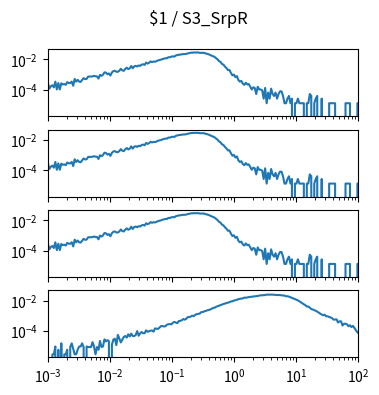

The matplotlib source for this figure: (Note: this script raises an exception after producing the figure.)
import matplotlib.pyplot as plt
import numpy as np

num_plots = 4

fig, ax = plt.subplots(num_plots, 1, sharex=True, sharey=True)
fig.set_size_inches(4, 1*num_plots)

fig.suptitle("$1 / S3_SrpR")

for a in ax:
    a.set_xscale('log')
    a.set_yscale('log')
    a.set_xlim(1.000000e-03, 1.000000e+02)

ax[0].plot([1.000000e-03,1.056818e-03,1.116863e-03,1.180321e-03,1.247384e-03,1.318257e-03,1.393157e-03,1.472313e-03,1.555966e-03,1.644372e-03,1.737801e-03,1.836538e-03,1.940886e-03,2.051162e-03,2.167704e-03,2.290868e-03,2.421029e-03,2.558586e-03,2.703958e-03,2.857591e-03,3.019952e-03,3.191538e-03,3.372873e-03,3.564511e-03,3.767038e-03,3.981072e-03,4.207266e-03,4.446313e-03,4.698941e-03,4.965923e-03,5.248075e-03,5.546257e-03,5.861382e-03,6.194411e-03,6.546362e-03,6.918310e-03,7.311391e-03,7.726806e-03,8.165824e-03,8.629785e-03,9.120108e-03,9.638290e-03,1.018591e-02,1.076465e-02,1.137627e-02,1.202264e-02,1.270574e-02,1.342765e-02,1.419058e-02,1.499685e-02,1.584893e-02,1.674943e-02,1.770109e-02,1.870682e-02,1.976970e-02,2.089296e-02,2.208005e-02,2.333458e-02,2.466039e-02,2.606154e-02,2.754229e-02,2.910717e-02,3.076097e-02,3.250873e-02,3.435579e-02,3.630781e-02,3.837072e-02,4.055085e-02,4.285485e-02,4.528976e-02,4.786301e-02,5.058247e-02,5.345644e-02,5.649370e-02,5.970353e-02,6.309573e-02,6.668068e-02,7.046931e-02,7.447320e-02,7.870458e-02,8.317638e-02,8.790225e-02,9.289664e-02,9.817479e-02,1.037528e-01,1.096478e-01,1.158777e-01,1.224616e-01,1.294196e-01,1.367729e-01,1.445440e-01,1.527566e-01,1.614359e-01,1.706082e-01,1.803018e-01,1.905461e-01,2.013724e-01,2.128139e-01,2.249055e-01,2.376840e-01,2.511886e-01,2.654606e-01,2.805434e-01,2.964831e-01,3.133286e-01,3.311311e-01,3.499452e-01,3.698282e-01,3.908409e-01,4.130475e-01,4.365158e-01,4.613176e-01,4.875285e-01,5.152286e-01,5.445027e-01,5.754399e-01,6.081350e-01,6.426877e-01,6.792036e-01,7.177943e-01,7.585776e-01,8.016781e-01,8.472274e-01,8.953648e-01,9.462372e-01,1.000000e+00,1.056818e+00,1.116863e+00,1.180321e+00,1.247384e+00,1.318257e+00,1.393157e+00,1.472313e+00,1.555966e+00,1.644372e+00,1.737801e+00,1.836538e+00,1.940886e+00,2.051162e+00,2.167704e+00,2.290868e+00,2.421029e+00,2.558586e+00,2.703958e+00,2.857591e+00,3.019952e+00,3.191538e+00,3.372873e+00,3.564511e+00,3.767038e+00,3.981072e+00,4.207266e+00,4.446313e+00,4.698941e+00,4.965923e+00,5.248075e+00,5.546257e+00,5.861382e+00,6.194411e+00,6.546362e+00,6.918310e+00,7.311391e+00,7.726806e+00,8.165824e+00,8.629785e+00,9.120108e+00,9.638290e+00,1.018591e+01,1.076465e+01,1.137627e+01,1.202264e+01,1.270574e+01,1.342765e+01,1.419058e+01,1.499685e+01,1.584893e+01,1.674943e+01,1.770109e+01,1.870682e+01,1.976970e+01,2.089296e+01,2.208005e+01,2.333458e+01,2.466039e+01,2.606154e+01,2.754229e+01,2.910717e+01,3.076097e+01,3.250873e+01,3.435579e+01,3.630781e+01,3.837072e+01,4.055085e+01,4.285485e+01,4.528976e+01,4.786301e+01,5.058247e+01,5.345644e+01,5.649370e+01,5.970353e+01,6.309573e+01,6.668068e+01,7.046931e+01,7.447320e+01,7.870458e+01,8.317638e+01,8.790225e+01,9.289664e+01,9.817479e+01,1.037528e+02,1.096478e+02,1.158777e+02,1.224616e+02,1.294196e+02,1.367729e+02,1.445440e+02,1.527566e+02,1.614359e+02,1.706082e+02,1.803018e+02,1.905461e+02,2.013724e+02,2.128139e+02,2.249055e+02,2.376840e+02,2.511886e+02,2.654606e+02,2.805434e+02,2.964831e+02,3.133286e+02,3.311311e+02,3.499452e+02,3.698282e+02,3.908409e+02,4.130475e+02,4.365158e+02,4.613176e+02,4.875285e+02,5.152286e+02,5.445027e+02,5.754399e+02,6.081350e+02,6.426877e+02,6.792036e+02,7.177943e+02,7.585776e+02,8.016781e+02,8.472274e+02,8.953648e+02,9.462372e+02,], [2.876909e-04,1.232961e-04,1.780944e-04,2.054935e-04,1.506953e-04,3.561888e-04,1.095965e-04,2.876909e-04,1.095965e-04,2.739914e-04,2.328927e-04,2.465922e-04,2.191931e-04,3.287896e-04,2.876909e-04,2.876909e-04,3.561888e-04,1.917940e-04,5.342832e-04,3.561888e-04,4.657853e-04,3.561888e-04,3.424892e-04,4.520858e-04,6.027810e-04,5.205836e-04,5.342832e-04,7.534763e-04,7.671758e-04,7.671758e-04,7.808754e-04,8.493732e-04,7.945750e-04,7.808754e-04,5.616823e-04,9.863689e-04,8.493732e-04,1.000068e-03,1.438455e-03,1.383656e-03,1.082266e-03,1.219262e-03,8.904720e-04,1.411056e-03,1.753545e-03,1.822043e-03,1.589150e-03,1.548051e-03,1.835742e-03,2.465922e-03,1.945339e-03,1.822043e-03,2.411124e-03,2.918008e-03,2.356326e-03,2.644017e-03,3.753682e-03,2.657716e-03,3.548188e-03,3.835879e-03,3.452291e-03,4.082471e-03,3.835879e-03,4.589355e-03,4.890746e-03,4.438660e-03,6.315501e-03,5.438729e-03,6.055209e-03,7.507364e-03,6.712789e-03,7.384067e-03,7.123776e-03,7.781355e-03,8.712926e-03,9.178711e-03,9.754093e-03,1.067196e-02,1.141174e-02,1.209672e-02,1.198712e-02,1.417905e-02,1.393246e-02,1.554901e-02,1.598740e-02,1.546681e-02,1.838482e-02,1.946709e-02,2.054935e-02,2.082334e-02,2.190561e-02,2.250839e-02,2.254949e-02,2.333037e-02,2.519351e-02,2.624837e-02,2.782382e-02,2.820741e-02,2.905678e-02,2.886499e-02,2.854990e-02,2.902939e-02,2.733064e-02,2.742654e-02,2.745394e-02,2.719364e-02,2.468662e-02,2.374135e-02,2.179601e-02,1.998767e-02,1.775464e-02,1.637098e-02,1.468594e-02,1.219262e-02,1.021988e-02,7.877252e-03,6.877183e-03,5.096239e-03,4.548257e-03,3.397493e-03,2.753613e-03,2.027536e-03,2.068635e-03,1.315159e-03,9.178711e-04,1.027468e-03,6.986780e-04,8.219741e-04,4.520858e-04,3.561888e-04,3.972875e-04,2.602918e-04,2.191931e-04,3.013905e-04,2.328927e-04,2.465922e-04,1.643948e-04,1.095965e-04,1.506953e-04,1.369957e-04,5.479827e-05,1.643948e-04,1.095965e-04,1.095965e-04,9.589698e-05,2.739914e-05,1.369957e-04,1.369957e-05,6.849784e-05,2.739914e-05,1.232961e-04,5.479827e-05,4.109871e-05,6.849784e-05,2.739914e-05,5.479827e-05,8.219741e-05,8.219741e-05,4.109871e-05,1.369957e-05,1.369957e-05,2.739914e-05,4.109871e-05,1.369957e-05,2.739914e-05,0.000000e+00,1.369957e-05,1.369957e-05,2.739914e-05,1.369957e-05,1.369957e-05,1.369957e-05,1.369957e-05,0.000000e+00,1.369957e-05,1.369957e-05,5.479827e-05,4.109871e-05,0.000000e+00,1.369957e-05,2.739914e-05,4.109871e-05,0.000000e+00,0.000000e+00,2.739914e-05,0.000000e+00,0.000000e+00,0.000000e+00,0.000000e+00,1.369957e-05,1.369957e-05,1.369957e-05,1.369957e-05,1.369957e-05,0.000000e+00,0.000000e+00,0.000000e+00,0.000000e+00,0.000000e+00,0.000000e+00,1.369957e-05,1.369957e-05,1.369957e-05,1.369957e-05,0.000000e+00,0.000000e+00,0.000000e+00,0.000000e+00,1.369957e-05,1.369957e-05,1.369957e-05,0.000000e+00,0.000000e+00,0.000000e+00,0.000000e+00,0.000000e+00,0.000000e+00,0.000000e+00,0.000000e+00,0.000000e+00,0.000000e+00,1.369957e-05,0.000000e+00,0.000000e+00,0.000000e+00,0.000000e+00,0.000000e+00,1.369957e-05,0.000000e+00,0.000000e+00,0.000000e+00,0.000000e+00,0.000000e+00,0.000000e+00,0.000000e+00,0.000000e+00,0.000000e+00,0.000000e+00,0.000000e+00,0.000000e+00,0.000000e+00,0.000000e+00,0.000000e+00,0.000000e+00,0.000000e+00,0.000000e+00,0.000000e+00,0.000000e+00,0.000000e+00,0.000000e+00,])
ax[1].plot([1.000000e-03,1.056818e-03,1.116863e-03,1.180321e-03,1.247384e-03,1.318257e-03,1.393157e-03,1.472313e-03,1.555966e-03,1.644372e-03,1.737801e-03,1.836538e-03,1.940886e-03,2.051162e-03,2.167704e-03,2.290868e-03,2.421029e-03,2.558586e-03,2.703958e-03,2.857591e-03,3.019952e-03,3.191538e-03,3.372873e-03,3.564511e-03,3.767038e-03,3.981072e-03,4.207266e-03,4.446313e-03,4.698941e-03,4.965923e-03,5.248075e-03,5.546257e-03,5.861382e-03,6.194411e-03,6.546362e-03,6.918310e-03,7.311391e-03,7.726806e-03,8.165824e-03,8.629785e-03,9.120108e-03,9.638290e-03,1.018591e-02,1.076465e-02,1.137627e-02,1.202264e-02,1.270574e-02,1.342765e-02,1.419058e-02,1.499685e-02,1.584893e-02,1.674943e-02,1.770109e-02,1.870682e-02,1.976970e-02,2.089296e-02,2.208005e-02,2.333458e-02,2.466039e-02,2.606154e-02,2.754229e-02,2.910717e-02,3.076097e-02,3.250873e-02,3.435579e-02,3.630781e-02,3.837072e-02,4.055085e-02,4.285485e-02,4.528976e-02,4.786301e-02,5.058247e-02,5.345644e-02,5.649370e-02,5.970353e-02,6.309573e-02,6.668068e-02,7.046931e-02,7.447320e-02,7.870458e-02,8.317638e-02,8.790225e-02,9.289664e-02,9.817479e-02,1.037528e-01,1.096478e-01,1.158777e-01,1.224616e-01,1.294196e-01,1.367729e-01,1.445440e-01,1.527566e-01,1.614359e-01,1.706082e-01,1.803018e-01,1.905461e-01,2.013724e-01,2.128139e-01,2.249055e-01,2.376840e-01,2.511886e-01,2.654606e-01,2.805434e-01,2.964831e-01,3.133286e-01,3.311311e-01,3.499452e-01,3.698282e-01,3.908409e-01,4.130475e-01,4.365158e-01,4.613176e-01,4.875285e-01,5.152286e-01,5.445027e-01,5.754399e-01,6.081350e-01,6.426877e-01,6.792036e-01,7.177943e-01,7.585776e-01,8.016781e-01,8.472274e-01,8.953648e-01,9.462372e-01,1.000000e+00,1.056818e+00,1.116863e+00,1.180321e+00,1.247384e+00,1.318257e+00,1.393157e+00,1.472313e+00,1.555966e+00,1.644372e+00,1.737801e+00,1.836538e+00,1.940886e+00,2.051162e+00,2.167704e+00,2.290868e+00,2.421029e+00,2.558586e+00,2.703958e+00,2.857591e+00,3.019952e+00,3.191538e+00,3.372873e+00,3.564511e+00,3.767038e+00,3.981072e+00,4.207266e+00,4.446313e+00,4.698941e+00,4.965923e+00,5.248075e+00,5.546257e+00,5.861382e+00,6.194411e+00,6.546362e+00,6.918310e+00,7.311391e+00,7.726806e+00,8.165824e+00,8.629785e+00,9.120108e+00,9.638290e+00,1.018591e+01,1.076465e+01,1.137627e+01,1.202264e+01,1.270574e+01,1.342765e+01,1.419058e+01,1.499685e+01,1.584893e+01,1.674943e+01,1.770109e+01,1.870682e+01,1.976970e+01,2.089296e+01,2.208005e+01,2.333458e+01,2.466039e+01,2.606154e+01,2.754229e+01,2.910717e+01,3.076097e+01,3.250873e+01,3.435579e+01,3.630781e+01,3.837072e+01,4.055085e+01,4.285485e+01,4.528976e+01,4.786301e+01,5.058247e+01,5.345644e+01,5.649370e+01,5.970353e+01,6.309573e+01,6.668068e+01,7.046931e+01,7.447320e+01,7.870458e+01,8.317638e+01,8.790225e+01,9.289664e+01,9.817479e+01,1.037528e+02,1.096478e+02,1.158777e+02,1.224616e+02,1.294196e+02,1.367729e+02,1.445440e+02,1.527566e+02,1.614359e+02,1.706082e+02,1.803018e+02,1.905461e+02,2.013724e+02,2.128139e+02,2.249055e+02,2.376840e+02,2.511886e+02,2.654606e+02,2.805434e+02,2.964831e+02,3.133286e+02,3.311311e+02,3.499452e+02,3.698282e+02,3.908409e+02,4.130475e+02,4.365158e+02,4.613176e+02,4.875285e+02,5.152286e+02,5.445027e+02,5.754399e+02,6.081350e+02,6.426877e+02,6.792036e+02,7.177943e+02,7.585776e+02,8.016781e+02,8.472274e+02,8.953648e+02,9.462372e+02,], [2.876909e-04,1.232961e-04,1.780944e-04,2.054935e-04,1.506953e-04,3.561888e-04,1.095965e-04,2.876909e-04,1.095965e-04,2.739914e-04,2.328927e-04,2.465922e-04,2.191931e-04,3.287896e-04,2.876909e-04,2.876909e-04,3.561888e-04,1.917940e-04,5.342832e-04,3.561888e-04,4.657853e-04,3.561888e-04,3.424892e-04,4.520858e-04,6.027810e-04,5.205836e-04,5.342832e-04,7.534763e-04,7.671758e-04,7.671758e-04,7.808754e-04,8.493732e-04,7.945750e-04,7.808754e-04,5.616823e-04,9.863689e-04,8.493732e-04,1.000068e-03,1.438455e-03,1.383656e-03,1.082266e-03,1.219262e-03,8.904720e-04,1.411056e-03,1.753545e-03,1.822043e-03,1.589150e-03,1.548051e-03,1.835742e-03,2.465922e-03,1.945339e-03,1.822043e-03,2.411124e-03,2.918008e-03,2.356326e-03,2.644017e-03,3.753682e-03,2.657716e-03,3.548188e-03,3.835879e-03,3.452291e-03,4.082471e-03,3.835879e-03,4.589355e-03,4.890746e-03,4.438660e-03,6.315501e-03,5.438729e-03,6.055209e-03,7.507364e-03,6.712789e-03,7.384067e-03,7.123776e-03,7.781355e-03,8.712926e-03,9.178711e-03,9.754093e-03,1.067196e-02,1.141174e-02,1.209672e-02,1.198712e-02,1.417905e-02,1.393246e-02,1.554901e-02,1.598740e-02,1.546681e-02,1.838482e-02,1.946709e-02,2.054935e-02,2.082334e-02,2.190561e-02,2.250839e-02,2.254949e-02,2.333037e-02,2.519351e-02,2.624837e-02,2.782382e-02,2.820741e-02,2.905678e-02,2.886499e-02,2.854990e-02,2.902939e-02,2.733064e-02,2.742654e-02,2.745394e-02,2.719364e-02,2.468662e-02,2.374135e-02,2.179601e-02,1.998767e-02,1.775464e-02,1.637098e-02,1.468594e-02,1.219262e-02,1.021988e-02,7.877252e-03,6.877183e-03,5.096239e-03,4.548257e-03,3.397493e-03,2.753613e-03,2.027536e-03,2.068635e-03,1.315159e-03,9.178711e-04,1.027468e-03,6.986780e-04,8.219741e-04,4.520858e-04,3.561888e-04,3.972875e-04,2.602918e-04,2.191931e-04,3.013905e-04,2.328927e-04,2.465922e-04,1.643948e-04,1.095965e-04,1.506953e-04,1.369957e-04,5.479827e-05,1.643948e-04,1.095965e-04,1.095965e-04,9.589698e-05,2.739914e-05,1.369957e-04,1.369957e-05,6.849784e-05,2.739914e-05,1.232961e-04,5.479827e-05,4.109871e-05,6.849784e-05,2.739914e-05,5.479827e-05,8.219741e-05,8.219741e-05,4.109871e-05,1.369957e-05,1.369957e-05,2.739914e-05,4.109871e-05,1.369957e-05,2.739914e-05,0.000000e+00,1.369957e-05,1.369957e-05,2.739914e-05,1.369957e-05,1.369957e-05,1.369957e-05,1.369957e-05,0.000000e+00,1.369957e-05,1.369957e-05,5.479827e-05,4.109871e-05,0.000000e+00,1.369957e-05,2.739914e-05,4.109871e-05,0.000000e+00,0.000000e+00,2.739914e-05,0.000000e+00,0.000000e+00,0.000000e+00,0.000000e+00,1.369957e-05,1.369957e-05,1.369957e-05,1.369957e-05,1.369957e-05,0.000000e+00,0.000000e+00,0.000000e+00,0.000000e+00,0.000000e+00,0.000000e+00,1.369957e-05,1.369957e-05,1.369957e-05,1.369957e-05,0.000000e+00,0.000000e+00,0.000000e+00,0.000000e+00,1.369957e-05,1.369957e-05,1.369957e-05,0.000000e+00,0.000000e+00,0.000000e+00,0.000000e+00,0.000000e+00,0.000000e+00,0.000000e+00,0.000000e+00,0.000000e+00,0.000000e+00,1.369957e-05,0.000000e+00,0.000000e+00,0.000000e+00,0.000000e+00,0.000000e+00,1.369957e-05,0.000000e+00,0.000000e+00,0.000000e+00,0.000000e+00,0.000000e+00,0.000000e+00,0.000000e+00,0.000000e+00,0.000000e+00,0.000000e+00,0.000000e+00,0.000000e+00,0.000000e+00,0.000000e+00,0.000000e+00,0.000000e+00,0.000000e+00,0.000000e+00,0.000000e+00,0.000000e+00,0.000000e+00,0.000000e+00,])
ax[2].plot([1.000000e-03,1.056818e-03,1.116863e-03,1.180321e-03,1.247384e-03,1.318257e-03,1.393157e-03,1.472313e-03,1.555966e-03,1.644372e-03,1.737801e-03,1.836538e-03,1.940886e-03,2.051162e-03,2.167704e-03,2.290868e-03,2.421029e-03,2.558586e-03,2.703958e-03,2.857591e-03,3.019952e-03,3.191538e-03,3.372873e-03,3.564511e-03,3.767038e-03,3.981072e-03,4.207266e-03,4.446313e-03,4.698941e-03,4.965923e-03,5.248075e-03,5.546257e-03,5.861382e-03,6.194411e-03,6.546362e-03,6.918310e-03,7.311391e-03,7.726806e-03,8.165824e-03,8.629785e-03,9.120108e-03,9.638290e-03,1.018591e-02,1.076465e-02,1.137627e-02,1.202264e-02,1.270574e-02,1.342765e-02,1.419058e-02,1.499685e-02,1.584893e-02,1.674943e-02,1.770109e-02,1.870682e-02,1.976970e-02,2.089296e-02,2.208005e-02,2.333458e-02,2.466039e-02,2.606154e-02,2.754229e-02,2.910717e-02,3.076097e-02,3.250873e-02,3.435579e-02,3.630781e-02,3.837072e-02,4.055085e-02,4.285485e-02,4.528976e-02,4.786301e-02,5.058247e-02,5.345644e-02,5.649370e-02,5.970353e-02,6.309573e-02,6.668068e-02,7.046931e-02,7.447320e-02,7.870458e-02,8.317638e-02,8.790225e-02,9.289664e-02,9.817479e-02,1.037528e-01,1.096478e-01,1.158777e-01,1.224616e-01,1.294196e-01,1.367729e-01,1.445440e-01,1.527566e-01,1.614359e-01,1.706082e-01,1.803018e-01,1.905461e-01,2.013724e-01,2.128139e-01,2.249055e-01,2.376840e-01,2.511886e-01,2.654606e-01,2.805434e-01,2.964831e-01,3.133286e-01,3.311311e-01,3.499452e-01,3.698282e-01,3.908409e-01,4.130475e-01,4.365158e-01,4.613176e-01,4.875285e-01,5.152286e-01,5.445027e-01,5.754399e-01,6.081350e-01,6.426877e-01,6.792036e-01,7.177943e-01,7.585776e-01,8.016781e-01,8.472274e-01,8.953648e-01,9.462372e-01,1.000000e+00,1.056818e+00,1.116863e+00,1.180321e+00,1.247384e+00,1.318257e+00,1.393157e+00,1.472313e+00,1.555966e+00,1.644372e+00,1.737801e+00,1.836538e+00,1.940886e+00,2.051162e+00,2.167704e+00,2.290868e+00,2.421029e+00,2.558586e+00,2.703958e+00,2.857591e+00,3.019952e+00,3.191538e+00,3.372873e+00,3.564511e+00,3.767038e+00,3.981072e+00,4.207266e+00,4.446313e+00,4.698941e+00,4.965923e+00,5.248075e+00,5.546257e+00,5.861382e+00,6.194411e+00,6.546362e+00,6.918310e+00,7.311391e+00,7.726806e+00,8.165824e+00,8.629785e+00,9.120108e+00,9.638290e+00,1.018591e+01,1.076465e+01,1.137627e+01,1.202264e+01,1.270574e+01,1.342765e+01,1.419058e+01,1.499685e+01,1.584893e+01,1.674943e+01,1.770109e+01,1.870682e+01,1.976970e+01,2.089296e+01,2.208005e+01,2.333458e+01,2.466039e+01,2.606154e+01,2.754229e+01,2.910717e+01,3.076097e+01,3.250873e+01,3.435579e+01,3.630781e+01,3.837072e+01,4.055085e+01,4.285485e+01,4.528976e+01,4.786301e+01,5.058247e+01,5.345644e+01,5.649370e+01,5.970353e+01,6.309573e+01,6.668068e+01,7.046931e+01,7.447320e+01,7.870458e+01,8.317638e+01,8.790225e+01,9.289664e+01,9.817479e+01,1.037528e+02,1.096478e+02,1.158777e+02,1.224616e+02,1.294196e+02,1.367729e+02,1.445440e+02,1.527566e+02,1.614359e+02,1.706082e+02,1.803018e+02,1.905461e+02,2.013724e+02,2.128139e+02,2.249055e+02,2.376840e+02,2.511886e+02,2.654606e+02,2.805434e+02,2.964831e+02,3.133286e+02,3.311311e+02,3.499452e+02,3.698282e+02,3.908409e+02,4.130475e+02,4.365158e+02,4.613176e+02,4.875285e+02,5.152286e+02,5.445027e+02,5.754399e+02,6.081350e+02,6.426877e+02,6.792036e+02,7.177943e+02,7.585776e+02,8.016781e+02,8.472274e+02,8.953648e+02,9.462372e+02,], [2.876909e-04,1.232961e-04,1.780944e-04,2.054935e-04,1.506953e-04,3.561888e-04,1.095965e-04,2.876909e-04,1.095965e-04,2.739914e-04,2.328927e-04,2.465922e-04,2.191931e-04,3.287896e-04,2.876909e-04,2.876909e-04,3.561888e-04,1.917940e-04,5.342832e-04,3.561888e-04,4.657853e-04,3.561888e-04,3.424892e-04,4.520858e-04,6.027810e-04,5.205836e-04,5.342832e-04,7.534763e-04,7.671758e-04,7.671758e-04,7.808754e-04,8.493732e-04,7.945750e-04,7.808754e-04,5.616823e-04,9.863689e-04,8.493732e-04,1.000068e-03,1.438455e-03,1.383656e-03,1.082266e-03,1.219262e-03,8.904720e-04,1.411056e-03,1.753545e-03,1.822043e-03,1.589150e-03,1.548051e-03,1.835742e-03,2.465922e-03,1.945339e-03,1.822043e-03,2.411124e-03,2.918008e-03,2.356326e-03,2.644017e-03,3.753682e-03,2.657716e-03,3.548188e-03,3.835879e-03,3.452291e-03,4.082471e-03,3.835879e-03,4.589355e-03,4.890746e-03,4.438660e-03,6.315501e-03,5.438729e-03,6.055209e-03,7.507364e-03,6.712789e-03,7.384067e-03,7.123776e-03,7.781355e-03,8.712926e-03,9.178711e-03,9.754093e-03,1.067196e-02,1.141174e-02,1.209672e-02,1.198712e-02,1.417905e-02,1.393246e-02,1.554901e-02,1.598740e-02,1.546681e-02,1.838482e-02,1.946709e-02,2.054935e-02,2.082334e-02,2.190561e-02,2.250839e-02,2.254949e-02,2.333037e-02,2.519351e-02,2.624837e-02,2.782382e-02,2.820741e-02,2.905678e-02,2.886499e-02,2.854990e-02,2.902939e-02,2.733064e-02,2.742654e-02,2.745394e-02,2.719364e-02,2.468662e-02,2.374135e-02,2.179601e-02,1.998767e-02,1.775464e-02,1.637098e-02,1.468594e-02,1.219262e-02,1.021988e-02,7.877252e-03,6.877183e-03,5.096239e-03,4.548257e-03,3.397493e-03,2.753613e-03,2.027536e-03,2.068635e-03,1.315159e-03,9.178711e-04,1.027468e-03,6.986780e-04,8.219741e-04,4.520858e-04,3.561888e-04,3.972875e-04,2.602918e-04,2.191931e-04,3.013905e-04,2.328927e-04,2.465922e-04,1.643948e-04,1.095965e-04,1.506953e-04,1.369957e-04,5.479827e-05,1.643948e-04,1.095965e-04,1.095965e-04,9.589698e-05,2.739914e-05,1.369957e-04,1.369957e-05,6.849784e-05,2.739914e-05,1.232961e-04,5.479827e-05,4.109871e-05,6.849784e-05,2.739914e-05,5.479827e-05,8.219741e-05,8.219741e-05,4.109871e-05,1.369957e-05,1.369957e-05,2.739914e-05,4.109871e-05,1.369957e-05,2.739914e-05,0.000000e+00,1.369957e-05,1.369957e-05,2.739914e-05,1.369957e-05,1.369957e-05,1.369957e-05,1.369957e-05,0.000000e+00,1.369957e-05,1.369957e-05,5.479827e-05,4.109871e-05,0.000000e+00,1.369957e-05,2.739914e-05,4.109871e-05,0.000000e+00,0.000000e+00,2.739914e-05,0.000000e+00,0.000000e+00,0.000000e+00,0.000000e+00,1.369957e-05,1.369957e-05,1.369957e-05,1.369957e-05,1.369957e-05,0.000000e+00,0.000000e+00,0.000000e+00,0.000000e+00,0.000000e+00,0.000000e+00,1.369957e-05,1.369957e-05,1.369957e-05,1.369957e-05,0.000000e+00,0.000000e+00,0.000000e+00,0.000000e+00,1.369957e-05,1.369957e-05,1.369957e-05,0.000000e+00,0.000000e+00,0.000000e+00,0.000000e+00,0.000000e+00,0.000000e+00,0.000000e+00,0.000000e+00,0.000000e+00,0.000000e+00,1.369957e-05,0.000000e+00,0.000000e+00,0.000000e+00,0.000000e+00,0.000000e+00,1.369957e-05,0.000000e+00,0.000000e+00,0.000000e+00,0.000000e+00,0.000000e+00,0.000000e+00,0.000000e+00,0.000000e+00,0.000000e+00,0.000000e+00,0.000000e+00,0.000000e+00,0.000000e+00,0.000000e+00,0.000000e+00,0.000000e+00,0.000000e+00,0.000000e+00,0.000000e+00,0.000000e+00,0.000000e+00,0.000000e+00,])
ax[3].plot([1.000000e-03,1.056818e-03,1.116863e-03,1.180321e-03,1.247384e-03,1.318257e-03,1.393157e-03,1.472313e-03,1.555966e-03,1.644372e-03,1.737801e-03,1.836538e-03,1.940886e-03,2.051162e-03,2.167704e-03,2.290868e-03,2.421029e-03,2.558586e-03,2.703958e-03,2.857591e-03,3.019952e-03,3.191538e-03,3.372873e-03,3.564511e-03,3.767038e-03,3.981072e-03,4.207266e-03,4.446313e-03,4.698941e-03,4.965923e-03,5.248075e-03,5.546257e-03,5.861382e-03,6.194411e-03,6.546362e-03,6.918310e-03,7.311391e-03,7.726806e-03,8.165824e-03,8.629785e-03,9.120108e-03,9.638290e-03,1.018591e-02,1.076465e-02,1.137627e-02,1.202264e-02,1.270574e-02,1.342765e-02,1.419058e-02,1.499685e-02,1.584893e-02,1.674943e-02,1.770109e-02,1.870682e-02,1.976970e-02,2.089296e-02,2.208005e-02,2.333458e-02,2.466039e-02,2.606154e-02,2.754229e-02,2.910717e-02,3.076097e-02,3.250873e-02,3.435579e-02,3.630781e-02,3.837072e-02,4.055085e-02,4.285485e-02,4.528976e-02,4.786301e-02,5.058247e-02,5.345644e-02,5.649370e-02,5.970353e-02,6.309573e-02,6.668068e-02,7.046931e-02,7.447320e-02,7.870458e-02,8.317638e-02,8.790225e-02,9.289664e-02,9.817479e-02,1.037528e-01,1.096478e-01,1.158777e-01,1.224616e-01,1.294196e-01,1.367729e-01,1.445440e-01,1.527566e-01,1.614359e-01,1.706082e-01,1.803018e-01,1.905461e-01,2.013724e-01,2.128139e-01,2.249055e-01,2.376840e-01,2.511886e-01,2.654606e-01,2.805434e-01,2.964831e-01,3.133286e-01,3.311311e-01,3.499452e-01,3.698282e-01,3.908409e-01,4.130475e-01,4.365158e-01,4.613176e-01,4.875285e-01,5.152286e-01,5.445027e-01,5.754399e-01,6.081350e-01,6.426877e-01,6.792036e-01,7.177943e-01,7.585776e-01,8.016781e-01,8.472274e-01,8.953648e-01,9.462372e-01,1.000000e+00,1.056818e+00,1.116863e+00,1.180321e+00,1.247384e+00,1.318257e+00,1.393157e+00,1.472313e+00,1.555966e+00,1.644372e+00,1.737801e+00,1.836538e+00,1.940886e+00,2.051162e+00,2.167704e+00,2.290868e+00,2.421029e+00,2.558586e+00,2.703958e+00,2.857591e+00,3.019952e+00,3.191538e+00,3.372873e+00,3.564511e+00,3.767038e+00,3.981072e+00,4.207266e+00,4.446313e+00,4.698941e+00,4.965923e+00,5.248075e+00,5.546257e+00,5.861382e+00,6.194411e+00,6.546362e+00,6.918310e+00,7.311391e+00,7.726806e+00,8.165824e+00,8.629785e+00,9.120108e+00,9.638290e+00,1.018591e+01,1.076465e+01,1.137627e+01,1.202264e+01,1.270574e+01,1.342765e+01,1.419058e+01,1.499685e+01,1.584893e+01,1.674943e+01,1.770109e+01,1.870682e+01,1.976970e+01,2.089296e+01,2.208005e+01,2.333458e+01,2.466039e+01,2.606154e+01,2.754229e+01,2.910717e+01,3.076097e+01,3.250873e+01,3.435579e+01,3.630781e+01,3.837072e+01,4.055085e+01,4.285485e+01,4.528976e+01,4.786301e+01,5.058247e+01,5.345644e+01,5.649370e+01,5.970353e+01,6.309573e+01,6.668068e+01,7.046931e+01,7.447320e+01,7.870458e+01,8.317638e+01,8.790225e+01,9.289664e+01,9.817479e+01,1.037528e+02,1.096478e+02,1.158777e+02,1.224616e+02,1.294196e+02,1.367729e+02,1.445440e+02,1.527566e+02,1.614359e+02,1.706082e+02,1.803018e+02,1.905461e+02,2.013724e+02,2.128139e+02,2.249055e+02,2.376840e+02,2.511886e+02,2.654606e+02,2.805434e+02,2.964831e+02,3.133286e+02,3.311311e+02,3.499452e+02,3.698282e+02,3.908409e+02,4.130475e+02,4.365158e+02,4.613176e+02,4.875285e+02,5.152286e+02,5.445027e+02,5.754399e+02,6.081350e+02,6.426877e+02,6.792036e+02,7.177943e+02,7.585776e+02,8.016781e+02,8.472274e+02,8.953648e+02,9.462372e+02,], [0.000000e+00,0.000000e+00,0.000000e+00,3.006038e-06,3.006038e-06,9.809062e-06,0.000000e+00,6.012075e-06,0.000000e+00,1.582114e-05,0.000000e+00,3.006038e-06,3.006038e-06,6.012075e-06,0.000000e+00,9.018113e-06,1.582114e-05,6.803024e-06,3.006038e-06,3.006038e-06,6.012075e-06,9.809062e-06,9.809062e-06,1.582114e-05,9.018113e-06,0.000000e+00,9.809062e-06,9.018113e-06,9.018113e-06,9.018113e-06,1.882717e-05,9.809062e-06,3.006038e-06,9.018113e-06,6.012075e-06,2.262416e-05,9.018113e-06,9.809062e-06,2.863624e-05,2.104226e-05,2.563020e-05,2.183321e-05,0.000000e+00,1.281510e-05,2.784529e-05,3.164227e-05,1.202415e-05,5.648152e-05,3.306641e-05,1.803623e-05,2.705434e-05,4.145134e-05,4.746341e-05,3.765435e-05,6.186041e-05,4.445737e-05,6.850567e-05,4.746341e-05,4.746341e-05,5.489963e-05,9.935700e-05,4.967850e-05,7.151171e-05,8.654190e-05,7.151171e-05,7.293585e-05,1.121721e-04,8.954794e-05,9.856605e-05,1.061600e-04,1.091661e-04,9.176303e-05,1.498264e-04,1.438144e-04,1.378023e-04,1.684959e-04,2.116869e-04,2.129532e-04,1.995049e-04,2.078899e-04,2.650046e-04,2.770287e-04,2.920589e-04,2.762378e-04,3.559767e-04,3.983767e-04,3.604068e-04,3.295555e-04,4.569156e-04,4.651427e-04,5.152967e-04,6.163933e-04,5.605450e-04,6.426567e-04,8.241254e-04,8.209616e-04,8.940552e-04,1.029327e-03,9.500635e-04,1.164123e-03,1.281201e-03,1.345276e-03,1.387203e-03,1.738750e-03,1.755519e-03,1.945218e-03,2.066565e-03,2.274455e-03,2.395961e-03,2.563193e-03,2.906987e-03,3.236856e-03,3.400449e-03,3.872079e-03,4.226629e-03,4.554603e-03,5.068791e-03,5.551492e-03,5.950342e-03,6.358053e-03,6.802151e-03,7.183918e-03,7.823086e-03,8.711441e-03,8.932935e-03,1.003124e-02,1.051062e-02,1.122083e-02,1.232988e-02,1.276686e-02,1.338151e-02,1.396167e-02,1.553396e-02,1.533177e-02,1.590513e-02,1.680013e-02,1.729991e-02,1.767993e-02,1.835422e-02,1.907075e-02,1.912961e-02,1.994470e-02,2.108571e-02,2.208353e-02,2.200869e-02,2.245468e-02,2.299433e-02,2.437723e-02,2.442406e-02,2.463226e-02,2.461374e-02,2.438432e-02,2.378502e-02,2.334029e-02,2.283670e-02,2.276961e-02,2.301625e-02,2.184296e-02,2.148129e-02,2.107437e-02,1.908013e-02,1.912775e-02,1.805018e-02,1.649782e-02,1.503897e-02,1.366855e-02,1.236728e-02,1.137736e-02,1.024236e-02,8.837610e-03,7.752132e-03,6.580271e-03,5.745714e-03,4.941848e-03,4.089888e-03,4.033407e-03,3.424298e-03,2.764563e-03,2.606511e-03,2.327745e-03,2.145012e-03,1.883016e-03,1.634785e-03,1.393198e-03,1.212680e-03,1.088011e-03,1.183728e-03,9.247380e-04,9.339139e-04,8.362987e-04,7.790262e-04,6.964412e-04,5.605385e-04,5.755687e-04,5.831627e-04,3.618267e-04,4.382418e-04,4.334961e-04,2.311451e-04,3.021813e-04,3.013904e-04,2.757602e-04,2.069390e-04,2.409541e-04,1.827329e-04,2.175390e-04,1.608997e-04,1.124876e-04,8.385138e-05,6.803024e-05,4.445737e-05,1.042605e-04,6.644834e-05,4.303323e-05,4.983626e-05,2.942719e-05,1.360605e-05,4.603927e-05,3.322417e-05,4.683022e-05,2.040907e-05,1.661209e-05,2.183321e-05,1.360605e-05,0.000000e+00,1.360605e-05,1.281510e-05,0.000000e+00,0.000000e+00,0.000000e+00,3.006038e-06,3.006038e-06,3.006038e-06,0.000000e+00,0.000000e+00,6.803024e-06,0.000000e+00,0.000000e+00,0.000000e+00,0.000000e+00,0.000000e+00,0.000000e+00,0.000000e+00,0.000000e+00,0.000000e+00,0.000000e+00,0.000000e+00,0.000000e+00,0.000000e+00,0.000000e+00,])


plt.savefig("/root/output/cytometry_plot_$1_S3_SrpR.png", bbox_inches='tight')
